Image classification data set "data" (zhixiabei/FPGA-competition on GitHub). Class labels (5): apple, banana, grape, orange, strawberry.

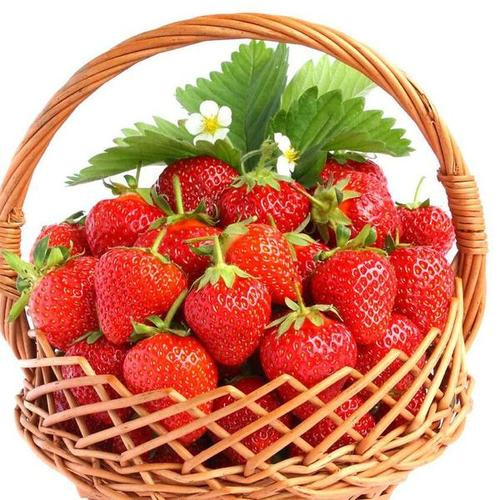
Label: strawberry

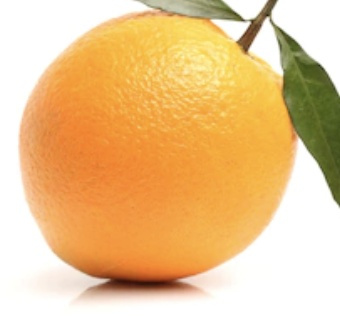
Label: orange

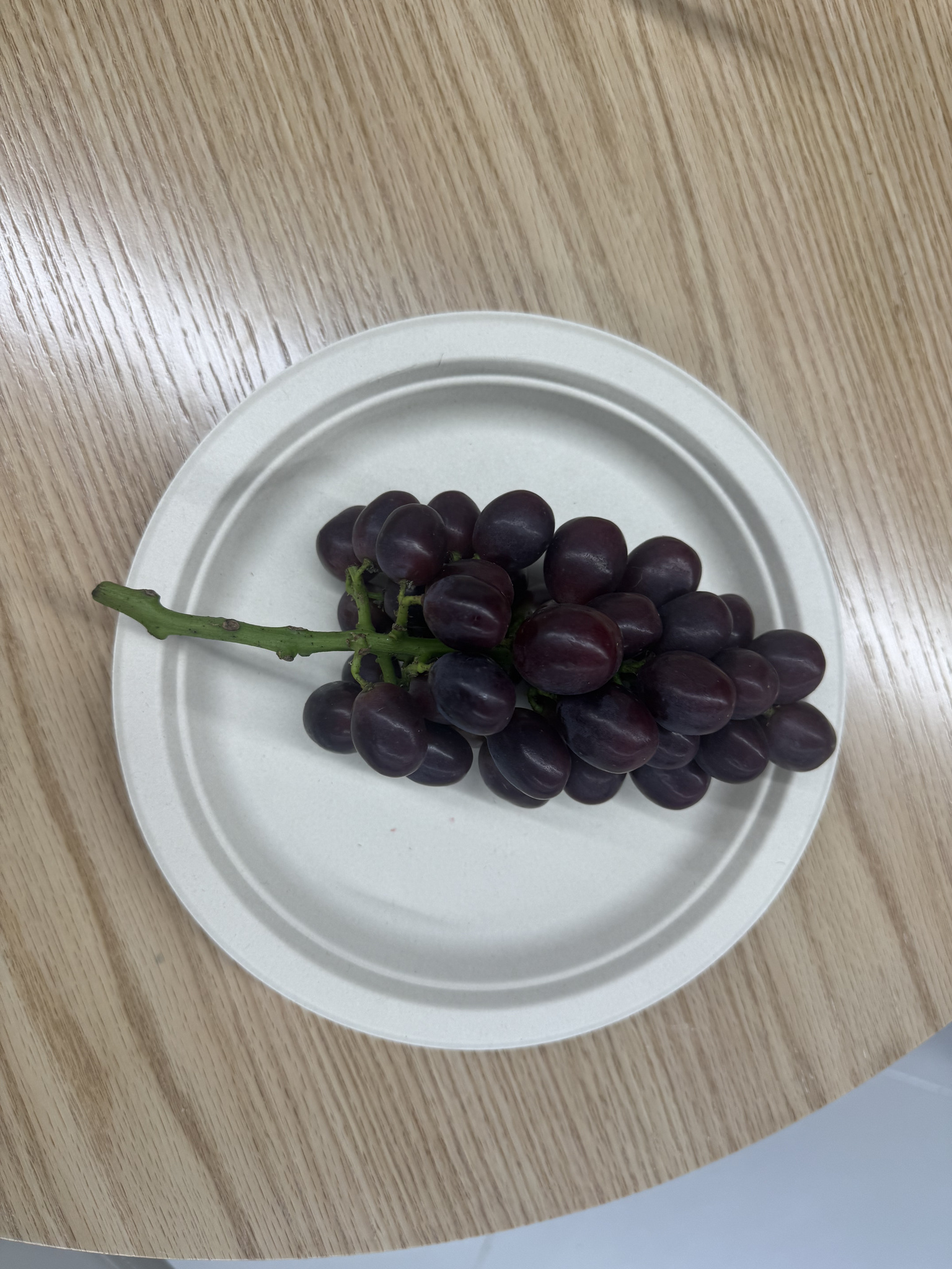
Label: grape

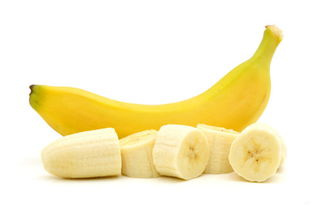
Label: banana

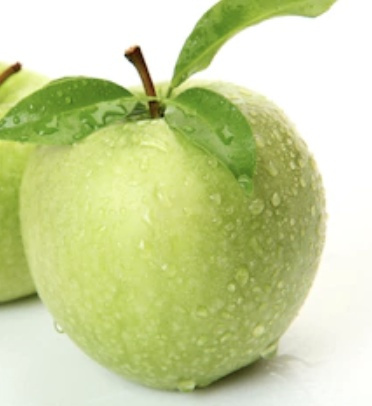
Label: apple

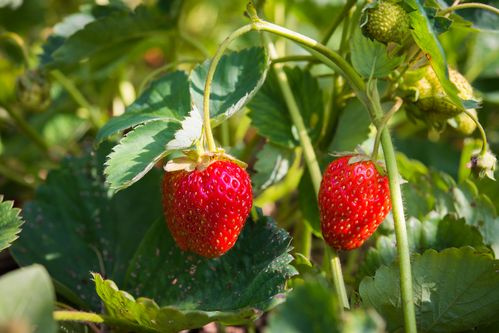
Label: strawberry
